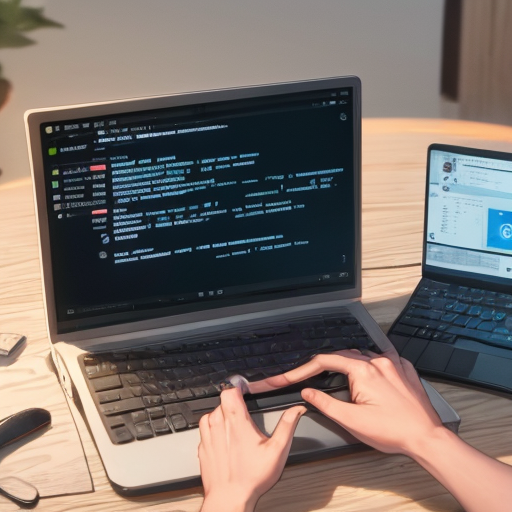
Generation parameters embedded in this image by AUTOMATIC1111 Stable Diffusion web UI or a fork of it (Forge, ...) (PNG 'parameters' text chunk):
masterpiece, best quality,
computer science,
Negative prompt: (worst quality, bad quality: 1.4), 1girl, 1boy, human, person,
Steps: 20, Sampler: DPM++ 2M, Schedule type: Karras, CFG scale: 7, Seed: 1765976211, Size: 512x512, Model hash: 52bc20d89f, Model: HoloKukiv2.2EyeFix-fp16, VAE hash: e852361da7, VAE: vae-ft-mse-840000-ema-pruned_fp16.safetensors, Clip skip: 2, Version: v1.10.1